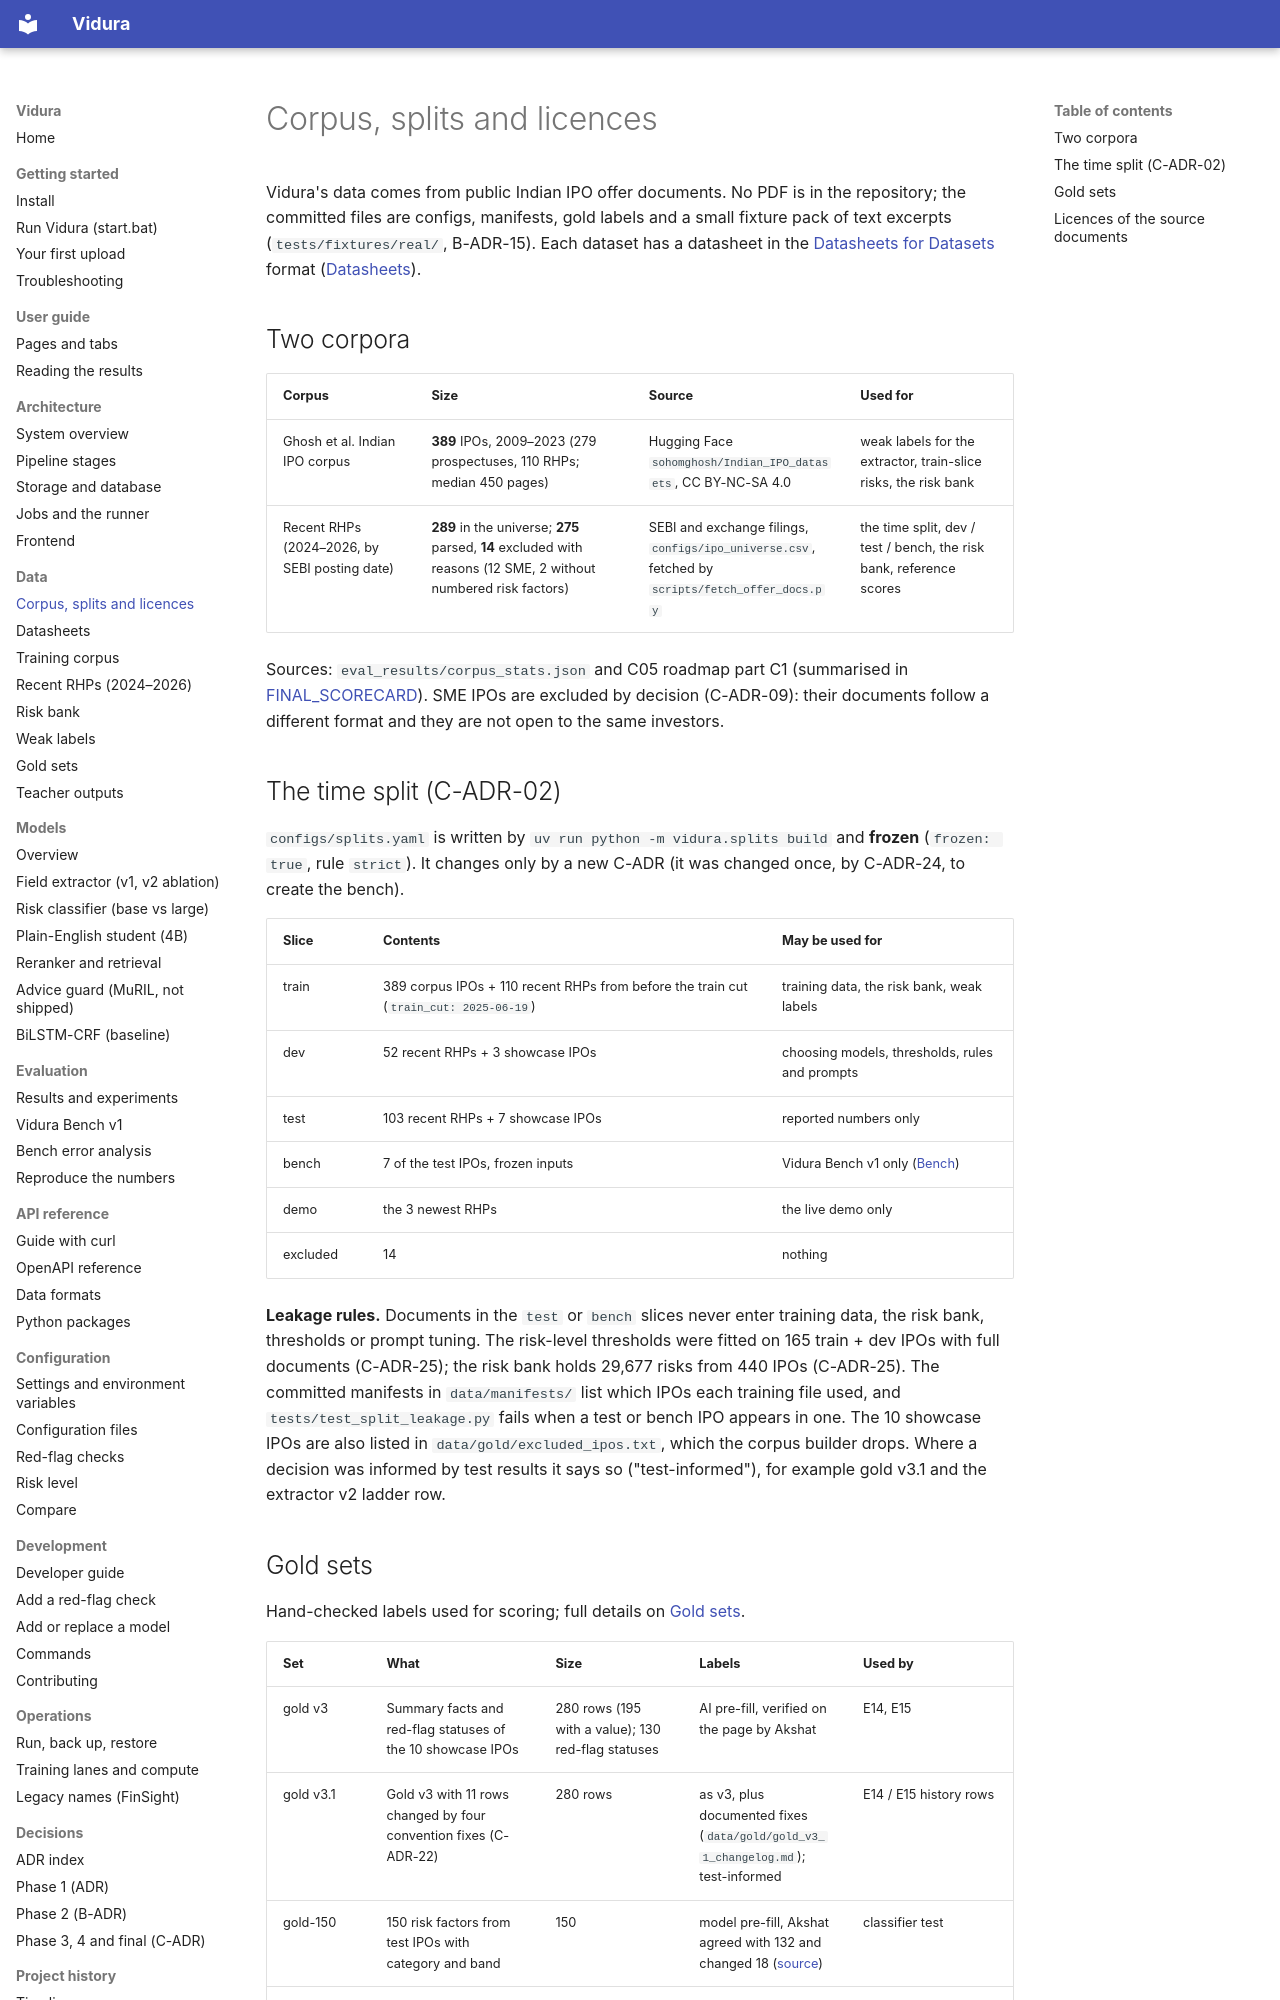

repository: AkshatTm/FinSight-IPO-X-Ray-for-Indian-retail-investors · page: data/index.html · generator: mkdocs

# Corpus, splits and licences

Vidura's data comes from public Indian IPO offer documents. No PDF is in the repository; the
committed files are configs, manifests, gold labels and a small fixture pack of text excerpts
(`tests/fixtures/real/`, B-ADR-15). Each dataset has a datasheet in the
[Datasheets for Datasets](https://arxiv.org/abs/1803.09010) format ([Datasheets](../datasheets/index.md)).

## Two corpora

| Corpus | Size | Source | Used for |
| --- | --- | --- | --- |
| Ghosh et al. Indian IPO corpus | **389** IPOs, 2009–2023 (279 prospectuses, 110 RHPs; median 450 pages) | Hugging Face `sohomghosh/Indian_IPO_datasets`, CC BY-NC-SA 4.0 | weak labels for the extractor, train-slice risks, the risk bank |
| Recent RHPs (2024–2026, by SEBI posting date) | **289** in the universe; **275** parsed, **14** excluded with reasons (12 SME, 2 without numbered risk factors) | SEBI and exchange filings, `configs/ipo_universe.csv`, fetched by `scripts/fetch_offer_docs.py` | the time split, dev / test / bench, the risk bank, reference scores |

Sources: `eval_results/corpus_stats.json` and C05 roadmap part C1 (summarised in
[FINAL_SCORECARD](https://github.com/AkshatTm/Vidura-IPO-X-Ray/blob/main/eval_results/final/FINAL_SCORECARD.md#corpus-and-splits-carried)).
SME IPOs are excluded by decision (C-ADR-09): their documents follow a different format and they are not
open to the same investors.

## The time split (C-ADR-02)

`configs/splits.yaml` is written by `uv run python -m vidura.splits build` and **frozen**
(`frozen: true`, rule `strict`). It changes only by a new C-ADR (it was changed once, by C-ADR-24, to
create the bench).

| Slice | Contents | May be used for |
| --- | --- | --- |
| train | 389 corpus IPOs + 110 recent RHPs from before the train cut (`train_cut: 2025-06-19`) | training data, the risk bank, weak labels |
| dev | 52 recent RHPs + 3 showcase IPOs | choosing models, thresholds, rules and prompts |
| test | 103 recent RHPs + 7 showcase IPOs | reported numbers only |
| bench | 7 of the test IPOs, frozen inputs | Vidura Bench v1 only ([Bench](../evaluation/bench.md)) |
| demo | the 3 newest RHPs | the live demo only |
| excluded | 14 | nothing |

**Leakage rules.** Documents in the `test` or `bench` slices never enter training data, the risk bank,
thresholds or prompt tuning. The risk-level thresholds were fitted on 165 train + dev IPOs with full
documents (C-ADR-25); the risk bank holds 29,677 risks from 440 IPOs (C-ADR-25). The committed manifests
in `data/manifests/` list which IPOs each training file used, and `tests/test_split_leakage.py` fails
when a test or bench IPO appears in one. The 10 showcase IPOs are also listed in
`data/gold/excluded_ipos.txt`, which the corpus builder drops. Where a decision was informed by test
results it says so ("test-informed"), for example gold v3.1 and the extractor v2 ladder row.
